18-way image classification set "lego_fotos" from GitHub (psio3123/LegoPredict); label vocabulary: 1x15 blue brick, 1x4 long black brick, 1x4 long red brick, 1x9 red brick, 3x5 long black brick, 3x5 long gray brick, 3x5 long green brick, 3x5 long orange brick, 3x5 long red brick, AA battery black, AA battery blue, AA Sanyo battery, gray belt, 20-tooth beige gear, 3-unit blue pin, black pin, black connector, gray junction.

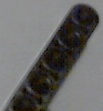
Label: 3x5 long black brick

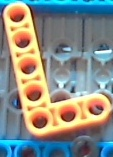
Label: 3x5 long orange brick

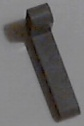
Label: 3x5 long gray brick

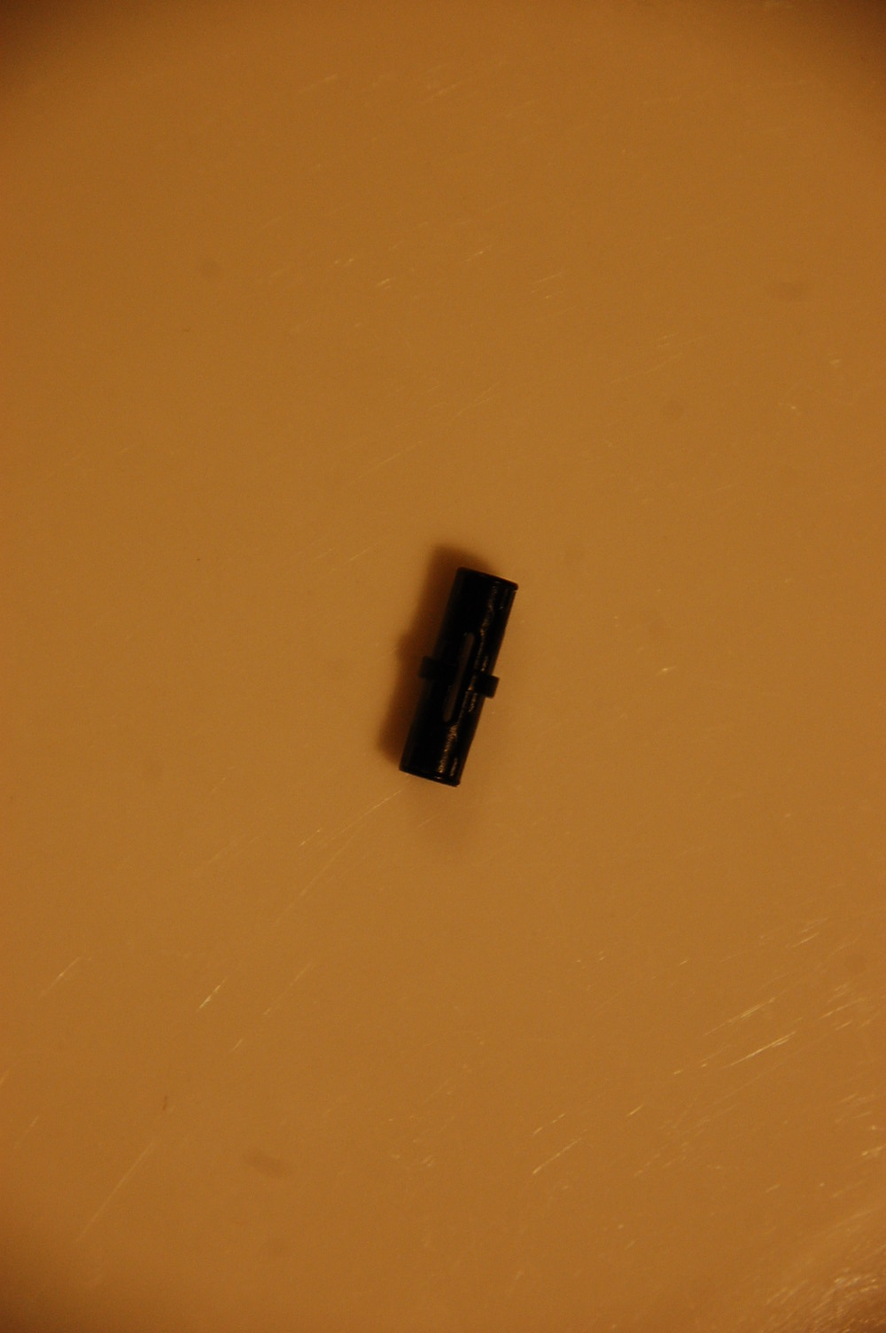
Label: black connector

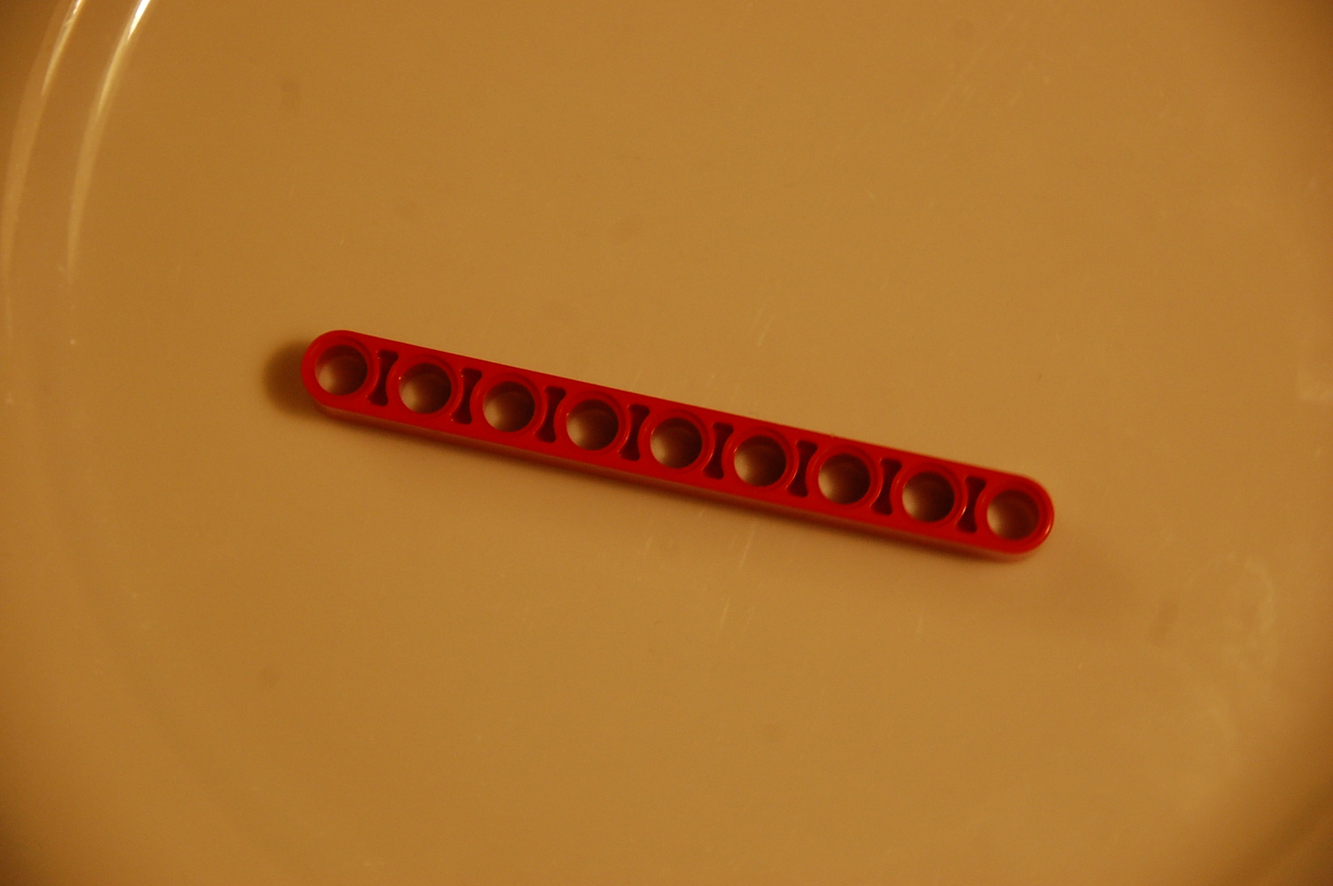
Label: 1x9 red brick

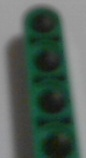
Label: 3x5 long green brick
